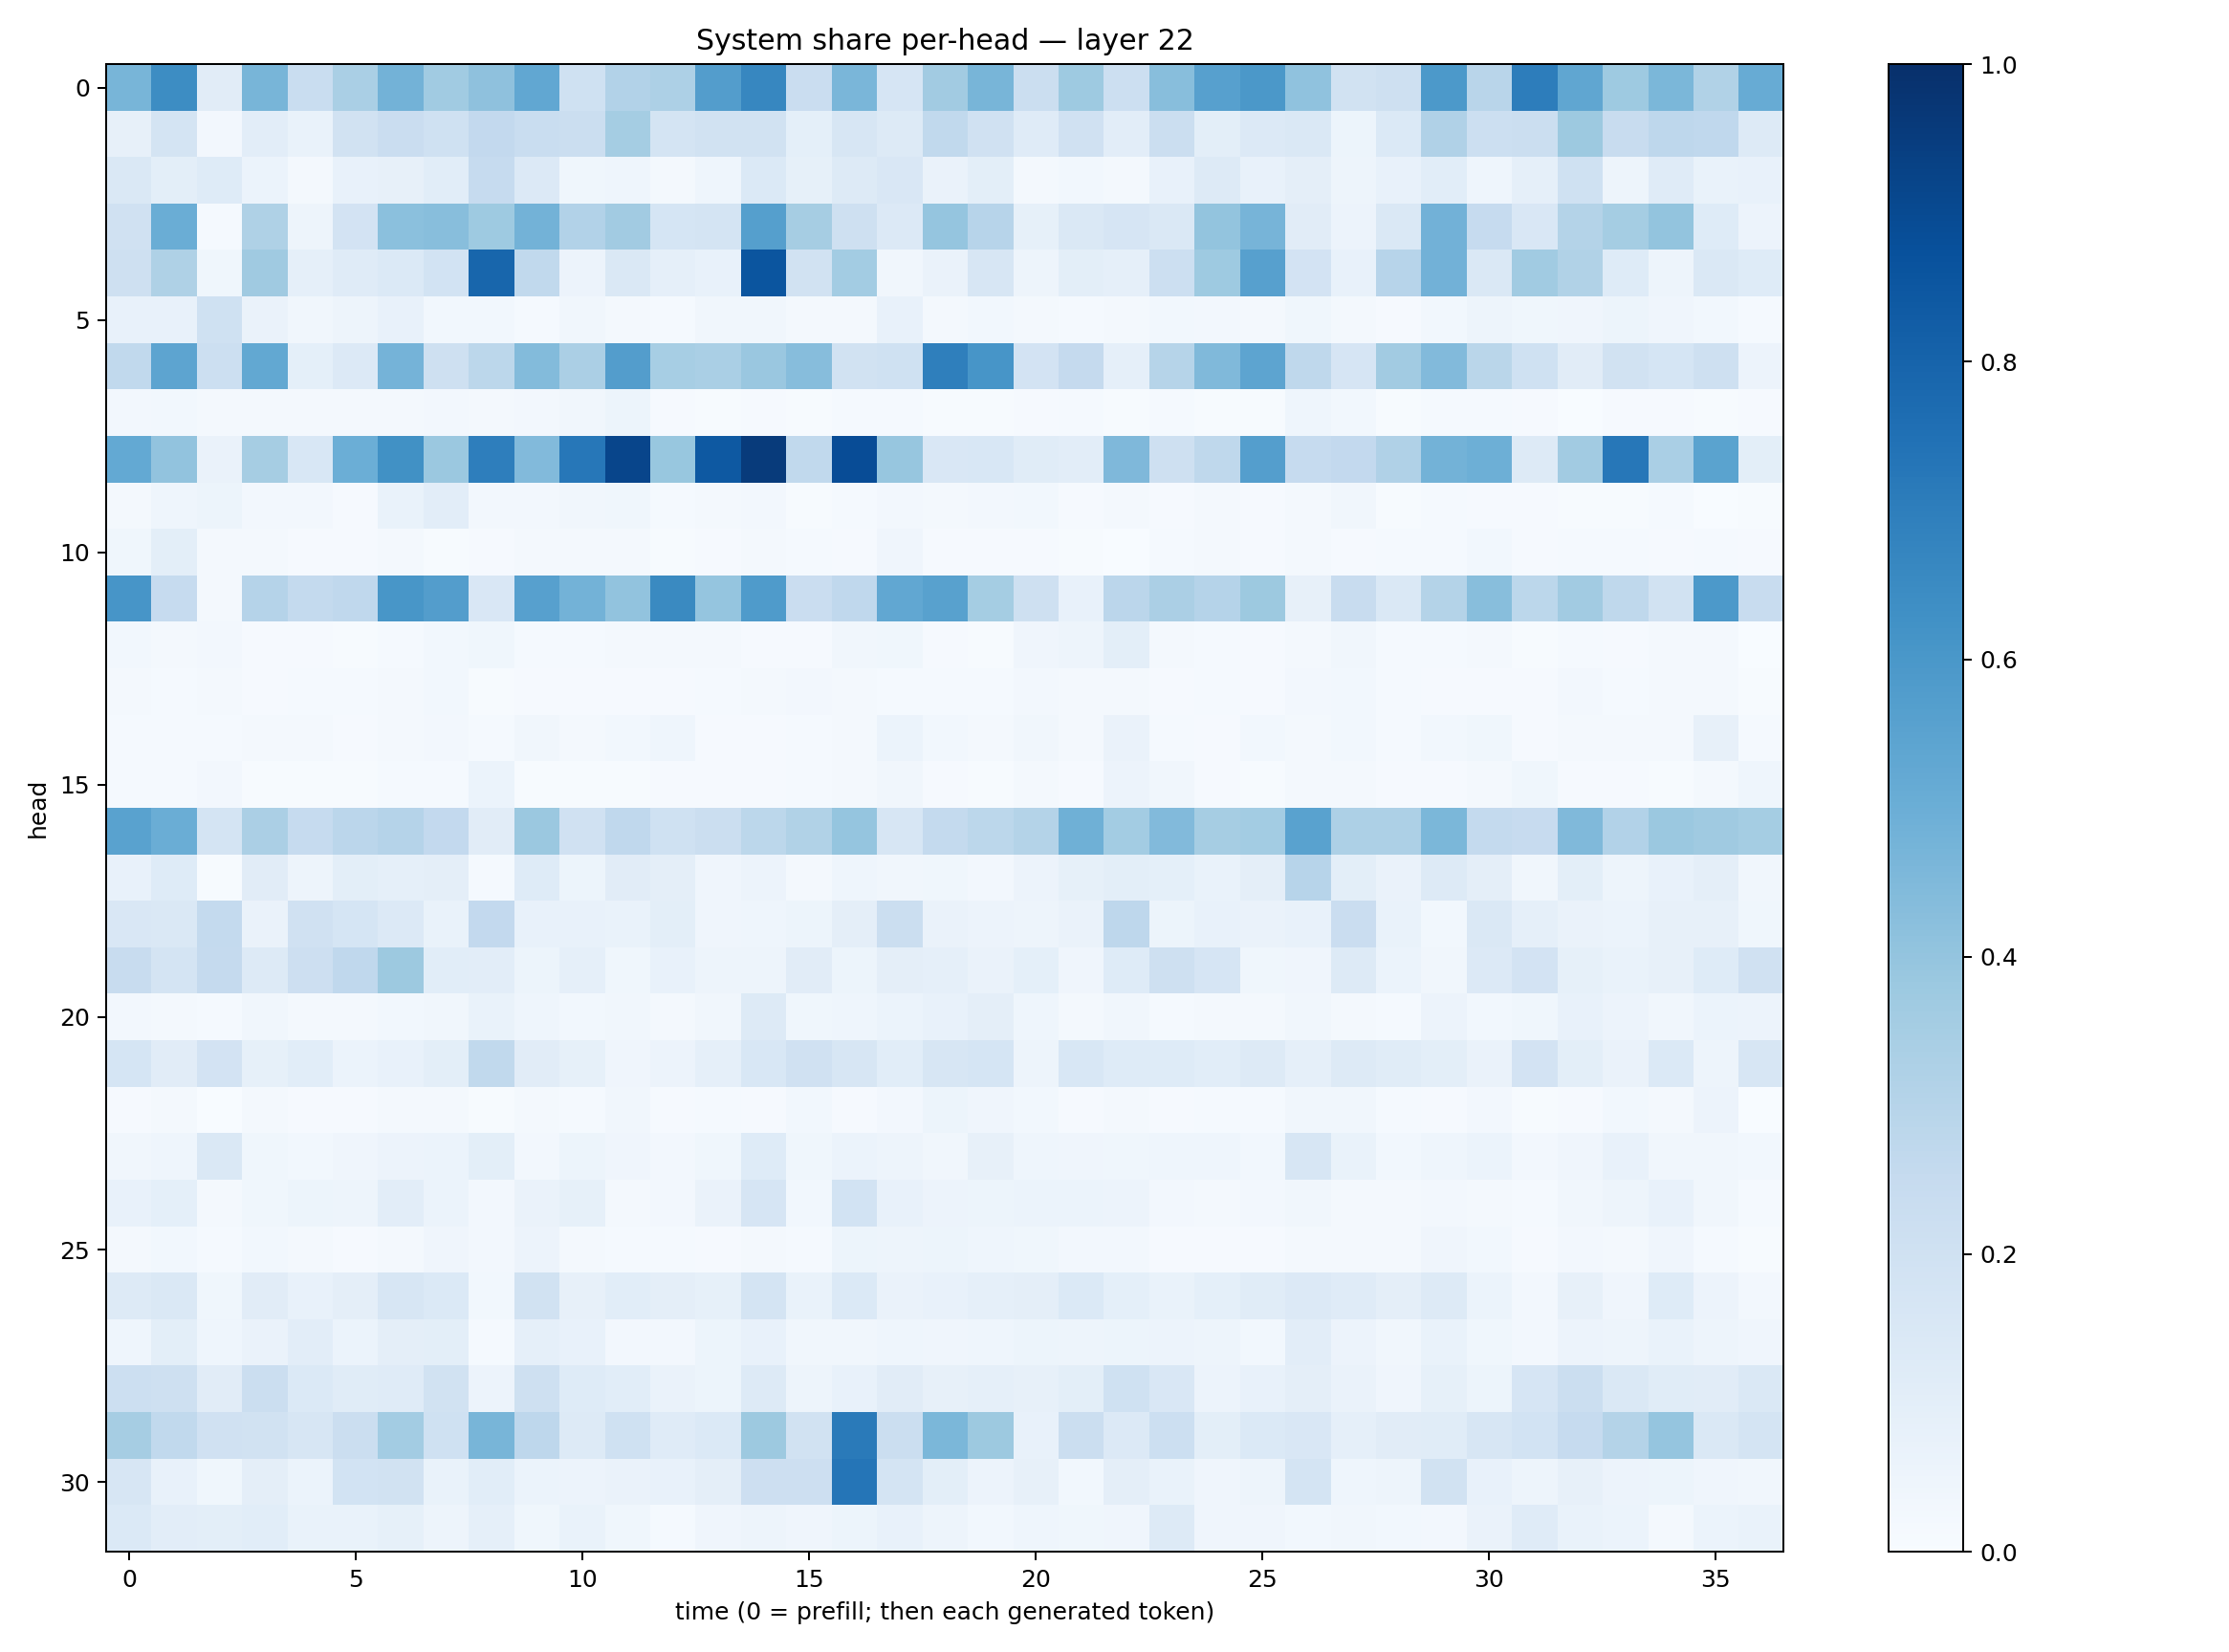

Data behind this chart, as committed beside it:
0.46822983, 0.6406471, 0.1103719, 0.46626383, 0.23170108, 0.33863357, 0.47943556, 0.3654373, 0.41038465, 0.5280982, 0.20065267, 0.31009802, 0.32694355, 0.5713894, 0.6671663, 0.22935995, 0.46428287, 0.16490786, 0.36190024, 0.46642262, 0.22016463, 0.3735775, 0.2168837, 0.42620453
0.08018, 0.1727, 0.02716, 0.1033, 0.06677, 0.1885, 0.227, 0.201, 0.2588, 0.2331, 0.224, 0.3523, 0.1789, 0.1908, 0.1898, 0.09215, 0.1598, 0.1299, 0.2633, 0.1989, 0.121, 0.1971, 0.1018, 0.2263
0.1408, 0.1013, 0.1214, 0.05886, 0.02047, 0.07652, 0.07963, 0.1091, 0.2464, 0.1351, 0.03777, 0.04298, 0.01643, 0.04645, 0.1376, 0.08401, 0.1288, 0.1497, 0.06455, 0.09947, 0.02122, 0.02792, 0.02055, 0.07749
0.1972, 0.5017, 0.01309, 0.323, 0.048, 0.1799, 0.4203, 0.4273, 0.3719, 0.4797, 0.3087, 0.3625, 0.1697, 0.1785, 0.5658, 0.3487, 0.2036, 0.1367, 0.3952, 0.294, 0.08561, 0.1467, 0.167, 0.1439
0.2092, 0.3214, 0.03552, 0.3708, 0.08701, 0.1181, 0.14, 0.1858, 0.7925, 0.262, 0.05722, 0.1413, 0.08627, 0.07353, 0.8579, 0.1908, 0.3582, 0.03166, 0.06617, 0.1578, 0.04853, 0.09798, 0.08799, 0.2163
0.07648, 0.07655, 0.2016, 0.06382, 0.03144, 0.04814, 0.07148, 0.03075, 0.02917, 0.01527, 0.03288, 0.01593, 0.01377, 0.0321, 0.03331, 0.01644, 0.01929, 0.0747, 0.0207, 0.02865, 0.01961, 0.01276, 0.0202, 0.03122
0.2649, 0.5405, 0.2182, 0.5235, 0.09243, 0.1344, 0.4733, 0.2093, 0.2792, 0.4402, 0.3322, 0.5708, 0.3438, 0.3392, 0.3862, 0.43, 0.1904, 0.2022, 0.6942, 0.6078, 0.1815, 0.2508, 0.08603, 0.3006
0.02721, 0.02888, 0.01655, 0.01993, 0.0171, 0.01721, 0.01703, 0.02606, 0.01964, 0.02407, 0.0351, 0.05389, 0.008268, 0.007707, 0.01063, 0.006891, 0.01546, 0.01317, 0.00574, 0.004915, 0.00933, 0.01182, 0.005141, 0.01198
0.521, 0.404, 0.06512, 0.3488, 0.156, 0.4994, 0.6282, 0.381, 0.697, 0.4453, 0.7264, 0.9153, 0.3894, 0.8423, 0.9568, 0.264, 0.8886, 0.3927, 0.1492, 0.1556, 0.1156, 0.1019, 0.4497, 0.2046
0.01884, 0.04633, 0.05424, 0.02465, 0.02483, 0.008242, 0.06668, 0.1044, 0.02437, 0.02499, 0.03286, 0.03749, 0.01542, 0.02228, 0.02581, 0.006452, 0.01452, 0.02687, 0.01604, 0.02379, 0.03089, 0.01138, 0.01916, 0.008621
0.03865, 0.09928, 0.01904, 0.02214, 0.009469, 0.008674, 0.02238, 0.00682, 0.009369, 0.02135, 0.01834, 0.01743, 0.007362, 0.01123, 0.01922, 0.01304, 0.01023, 0.03969, 0.009584, 0.00868, 0.01096, 0.00419, 0.003133, 0.0143
0.6055, 0.2477, 0.02148, 0.3026, 0.2565, 0.2683, 0.6033, 0.5712, 0.1486, 0.5615, 0.4771, 0.4039, 0.6552, 0.3965, 0.5852, 0.2294, 0.2689, 0.5312, 0.5569, 0.3522, 0.2056, 0.0753, 0.2845, 0.334
0.03101, 0.01937, 0.02665, 0.008557, 0.01149, 0.005658, 0.01471, 0.02858, 0.03615, 0.01512, 0.01447, 0.01598, 0.02327, 0.01795, 0.008775, 0.01076, 0.03195, 0.03898, 0.01088, 0.00448, 0.04112, 0.0493, 0.1002, 0.01611
0.01874, 0.01517, 0.02161, 0.008107, 0.01332, 0.01324, 0.01976, 0.02867, 0.007279, 0.009313, 0.01092, 0.01157, 0.009498, 0.01246, 0.02078, 0.02373, 0.01753, 0.01364, 0.0127, 0.0145, 0.02693, 0.01941, 0.0157, 0.01013
0.01205, 0.01241, 0.01247, 0.02314, 0.02152, 0.01107, 0.01713, 0.02399, 0.01551, 0.03318, 0.02261, 0.0307, 0.04371, 0.009859, 0.01006, 0.01549, 0.01971, 0.05866, 0.02967, 0.01655, 0.03221, 0.0212, 0.06296, 0.01216
0.0154, 0.01184, 0.02528, 0.003985, 0.007209, 0.00482, 0.01474, 0.01441, 0.05974, 0.007352, 0.00779, 0.006679, 0.009001, 0.008748, 0.009138, 0.01501, 0.01908, 0.0349, 0.009095, 0.006629, 0.01848, 0.01145, 0.05699, 0.03374
0.5533, 0.5033, 0.1775, 0.3359, 0.25, 0.284, 0.3045, 0.2589, 0.1098, 0.3805, 0.1958, 0.2667, 0.2, 0.2206, 0.2803, 0.315, 0.3959, 0.1623, 0.2544, 0.2804, 0.3059, 0.4899, 0.3562, 0.4452
0.073, 0.1224, 0.005108, 0.1124, 0.04834, 0.09872, 0.08843, 0.09531, 0.0149, 0.1215, 0.05416, 0.1122, 0.09662, 0.03943, 0.05621, 0.02175, 0.04522, 0.03158, 0.03738, 0.02697, 0.05782, 0.08563, 0.1014, 0.09175
0.1511, 0.1467, 0.2548, 0.06273, 0.1983, 0.1708, 0.1333, 0.06886, 0.259, 0.07301, 0.07202, 0.0673, 0.09931, 0.04244, 0.04465, 0.054, 0.09625, 0.2256, 0.06597, 0.05606, 0.04866, 0.06253, 0.2759, 0.05362
0.2416, 0.1766, 0.2504, 0.127, 0.2132, 0.2683, 0.3753, 0.1082, 0.1048, 0.05226, 0.08854, 0.03648, 0.07733, 0.05038, 0.05021, 0.1097, 0.05254, 0.09406, 0.08842, 0.06384, 0.09116, 0.04272, 0.1248, 0.2094
0.02698, 0.01825, 0.01261, 0.03159, 0.02203, 0.01855, 0.03033, 0.03299, 0.06824, 0.04417, 0.02991, 0.03137, 0.01739, 0.03508, 0.1272, 0.0357, 0.04536, 0.05928, 0.07285, 0.09609, 0.04344, 0.01969, 0.03391, 0.0155
0.1688, 0.1097, 0.1816, 0.08254, 0.1069, 0.05945, 0.0747, 0.1003, 0.2644, 0.1129, 0.0851, 0.03963, 0.0561, 0.08706, 0.1524, 0.1991, 0.1585, 0.1087, 0.1617, 0.1693, 0.04952, 0.1552, 0.1226, 0.1224
0.009634, 0.02005, 0.002471, 0.01836, 0.008778, 0.01026, 0.02169, 0.02308, 0.004314, 0.02005, 0.01546, 0.03208, 0.01057, 0.01526, 0.01159, 0.02783, 0.01052, 0.02697, 0.05323, 0.03926, 0.02881, 0.009199, 0.01953, 0.007979
0.03469, 0.04386, 0.1476, 0.03677, 0.03108, 0.03998, 0.05546, 0.06243, 0.1005, 0.02556, 0.05444, 0.04255, 0.02554, 0.0356, 0.123, 0.03718, 0.06192, 0.04923, 0.03401, 0.08134, 0.04535, 0.03968, 0.0389, 0.04653
0.07776, 0.09286, 0.02033, 0.03898, 0.05129, 0.05033, 0.1025, 0.06062, 0.02694, 0.06487, 0.0824, 0.01859, 0.02524, 0.06465, 0.1673, 0.02922, 0.1863, 0.07511, 0.05608, 0.05116, 0.06053, 0.0616, 0.05663, 0.02494
0.0214, 0.03084, 0.01451, 0.02843, 0.02123, 0.008009, 0.0203, 0.03965, 0.02637, 0.05519, 0.01802, 0.0118, 0.01291, 0.00844, 0.01983, 0.01514, 0.05324, 0.04928, 0.05337, 0.04409, 0.03673, 0.02622, 0.02396, 0.01153
0.126, 0.1475, 0.0367, 0.1104, 0.07078, 0.09519, 0.1615, 0.1368, 0.02756, 0.1905, 0.08004, 0.1067, 0.09494, 0.08574, 0.178, 0.06744, 0.137, 0.06453, 0.07237, 0.08875, 0.09631, 0.1377, 0.09283, 0.06681
0.04468, 0.09853, 0.04419, 0.0664, 0.1049, 0.06088, 0.09597, 0.09891, 0.01398, 0.08825, 0.07305, 0.02604, 0.02716, 0.05244, 0.07687, 0.03204, 0.03144, 0.04417, 0.04013, 0.04645, 0.05432, 0.05058, 0.05331, 0.05618
0.217, 0.2085, 0.1114, 0.2247, 0.1384, 0.1167, 0.1173, 0.1929, 0.05545, 0.2092, 0.1213, 0.1094, 0.06288, 0.05223, 0.1253, 0.04782, 0.07478, 0.1123, 0.07987, 0.08726, 0.07821, 0.1002, 0.2023, 0.1517
0.3482, 0.2637, 0.1973, 0.1896, 0.1563, 0.226, 0.358, 0.2002, 0.4655, 0.2748, 0.1324, 0.2006, 0.12, 0.1391, 0.3788, 0.1953, 0.7126, 0.2224, 0.4604, 0.3781, 0.07388, 0.2202, 0.1352, 0.215
0.1598, 0.0706, 0.03623, 0.09631, 0.05865, 0.1842, 0.189, 0.06723, 0.1057, 0.06094, 0.05803, 0.06479, 0.07627, 0.09416, 0.2114, 0.2141, 0.7321, 0.1742, 0.09962, 0.05819, 0.08098, 0.03097, 0.0938, 0.06902
0.1375, 0.1021, 0.09847, 0.1091, 0.06644, 0.06939, 0.08229, 0.04813, 0.08919, 0.03785, 0.07026, 0.03744, 0.01548, 0.04216, 0.0504, 0.04271, 0.05321, 0.07731, 0.04963, 0.03095, 0.04535, 0.03718, 0.04, 0.1256
